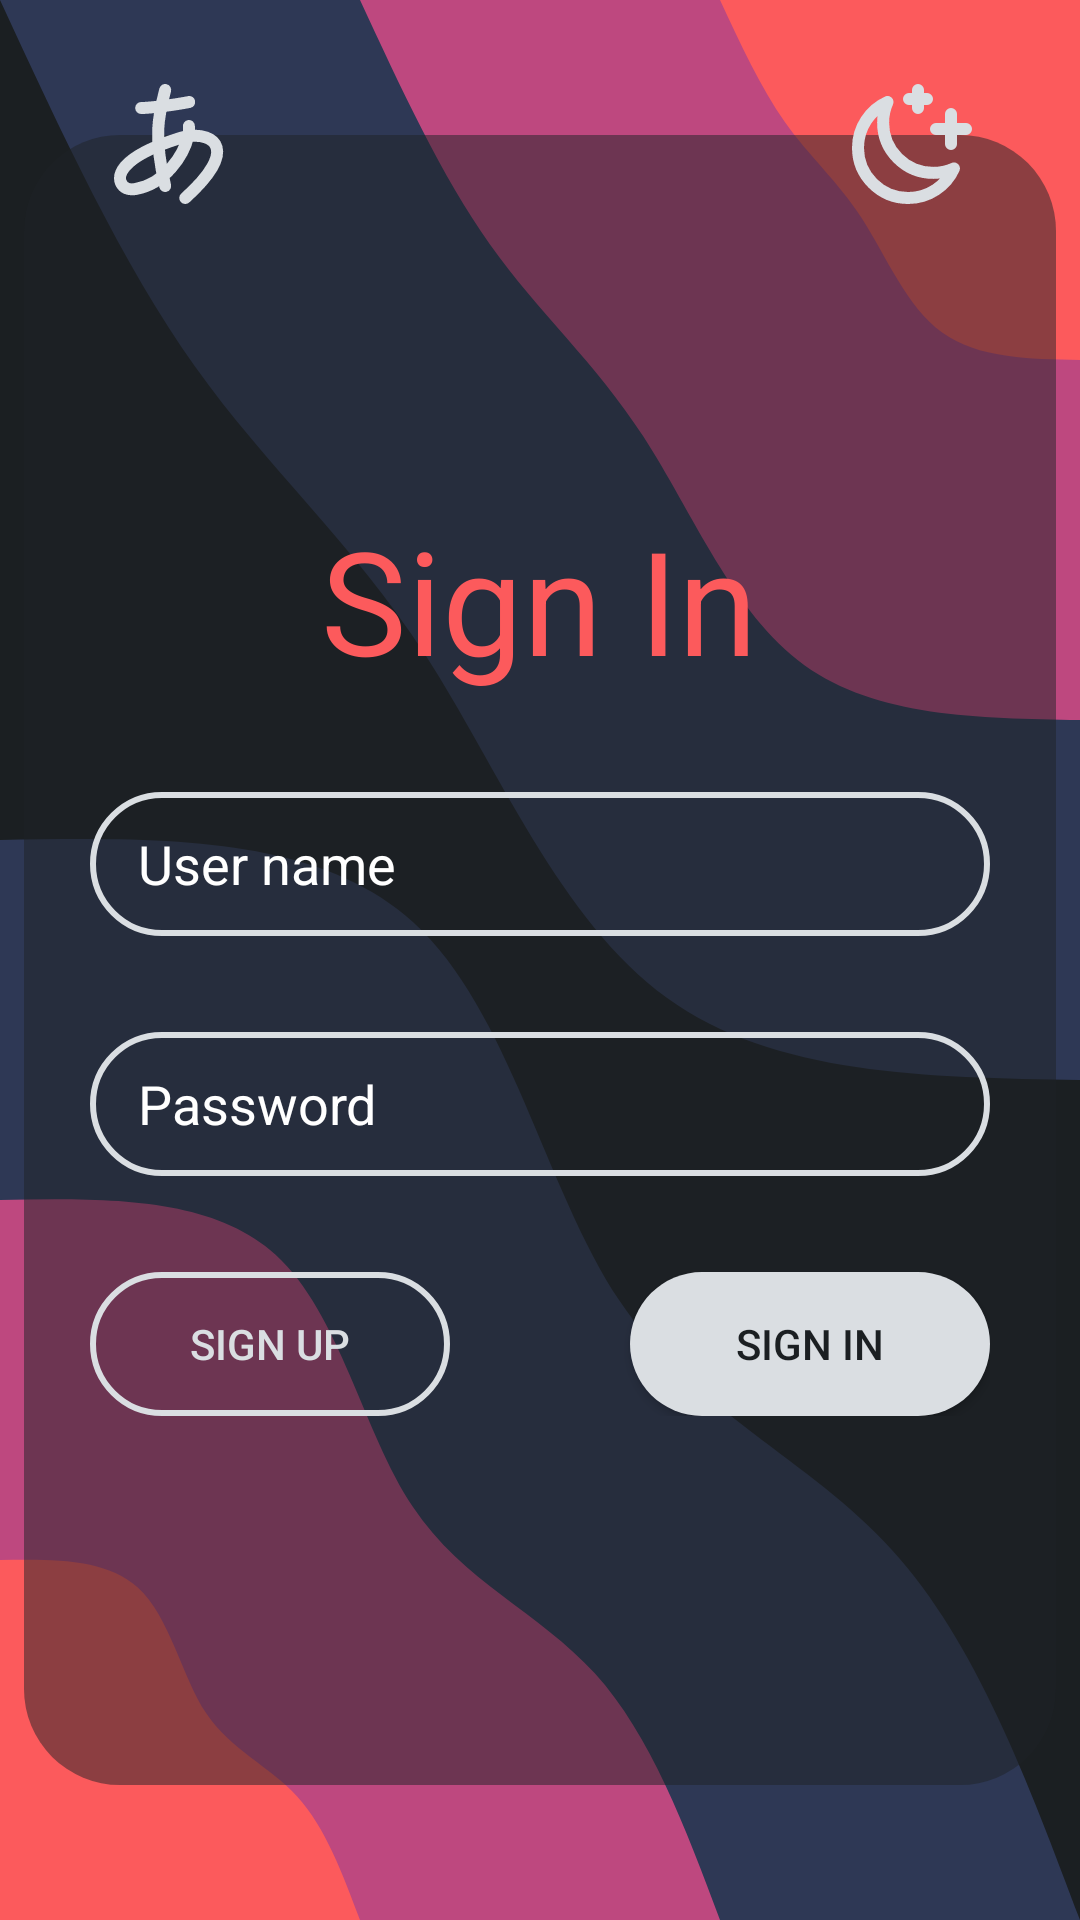

Here is an Android app screen rendered from its layout file. Give the layout XML and the strings, colors and styles it references.
<!-- AndroidManifest.xml: application theme Theme.Aplikacja_randkowa -->
<!-- res/layout/activity_main_login.xml -->
<?xml version="1.0" encoding="utf-8"?>
<androidx.constraintlayout.widget.ConstraintLayout xmlns:android="http://schemas.android.com/apk/res/android"
    xmlns:app="http://schemas.android.com/apk/res-auto"
    xmlns:tools="http://schemas.android.com/tools"
    android:layout_width="match_parent"
    android:layout_height="match_parent"
    android:background="@drawable/bg_android_app"
    tools:context=".MainActivity">

    <LinearLayout
        android:id="@+id/linearLayout"
        android:layout_width="0dp"
        android:layout_height="550dp"
        android:layout_gravity="center"
        android:layout_marginStart="8dp"
        android:layout_marginEnd="8dp"
        android:background="@drawable/rounded_corners"
        android:gravity="center"
        android:orientation="vertical"
        app:layout_constraintBottom_toBottomOf="parent"
        app:layout_constraintEnd_toEndOf="parent"
        app:layout_constraintStart_toStartOf="parent"
        app:layout_constraintTop_toTopOf="parent">

        <TextView
            android:id="@+id/textView2"
            android:layout_width="wrap_content"
            android:layout_height="wrap_content"
            android:text="Sign In"
            android:textColor="@color/colorAccent"
            android:textSize="48sp" />

        <EditText
            android:id="@+id/editTextUsername"
            android:layout_width="300dp"
            android:layout_height="48dp"
            android:layout_marginTop="32dp"
            android:background="@drawable/white_border"
            android:hint="User name"
            android:paddingLeft="16dp"
            android:textColorHint="@color/white"
            android:textColor="@color/white" />

        <EditText
            android:id="@+id/editTextPassword"
            android:layout_width="300dp"
            android:layout_height="48dp"
            android:layout_marginTop="32dp"
            android:background="@drawable/white_border"
            android:hint="Password"
            android:paddingLeft="16dp"
            android:inputType="textPassword"
            android:textColorHint="@color/white"
            android:textColor="@color/white" />

        <LinearLayout
            android:layout_width="wrap_content"
            android:layout_height="wrap_content"
            android:layout_marginTop="32dp"
            android:orientation="horizontal">

            <Button
                android:id="@+id/buttonReg"
                style="@style/Widget.AppCompat.Button"
                android:layout_width="120dp"
                android:layout_height="wrap_content"
                android:layout_marginEnd="30dp"
                android:background="@drawable/white_border"
                android:text="Sign up"
                android:textColor="@color/textColorPrimary"
                app:backgroundTint="@null" />

            <Button
                android:id="@+id/buttonLogin"
                style="@style/Widget.AppCompat.Button"
                android:layout_width="120dp"
                android:layout_height="wrap_content"
                android:layout_marginStart="30dp"
                android:background="@drawable/white_fill"
                android:text="Sign in"
                android:textColor="@color/colorPrimaryDark"
                app:backgroundTint="@null" />

        </LinearLayout>

    </LinearLayout>


    <Button
        android:id="@+id/button7"
        android:layout_width="48dp"
        android:layout_height="48dp"
        android:layout_marginTop="24dp"
        android:layout_marginEnd="32dp"
        android:background="@drawable/moon_stars_svgrepo_com"
        android:textColor="@color/textColorPrimary"
        app:backgroundTint="@null"
        app:layout_constraintEnd_toEndOf="parent"
        app:layout_constraintHorizontal_bias="1.0"
        app:layout_constraintStart_toStartOf="parent"
        app:layout_constraintTop_toTopOf="parent" />

    <Button
        android:id="@+id/button8"
        android:layout_width="48dp"
        android:layout_height="48dp"
        android:layout_marginStart="32dp"
        android:layout_marginTop="24dp"
        android:background="@drawable/letter_japanese_a_svgrepo_com"
        android:textColor="@color/textColorPrimary"
        app:backgroundTint="@null"
        app:layout_constraintStart_toStartOf="parent"
        app:layout_constraintTop_toTopOf="parent" />

</androidx.constraintlayout.widget.ConstraintLayout>
<!-- resources referenced by this layout -->
<resources>
  <color name="colorAccent">#FC5A5C</color>
  <color name="colorPrimaryDark">#1B1F22</color>
  <color name="textColorPrimary">#DADEE2</color>
  <color name="white">#FFFFFFFF</color>
  <!-- drawable letter_japanese_a_svgrepo_com (drawable) -->
  <vector xmlns:android="http://schemas.android.com/apk/res/android"
      android:width="24dp"
      android:height="24dp"
      android:viewportWidth="24"
      android:viewportHeight="24">
    <path
        android:pathData="M15.486,9C15.556,9.451 15.512,10.037 15.359,10.701M15.359,10.701C14.647,13.804 11.565,18.623 6.633,19.492C6.633,19.492 5.284,19.78 4.543,19.023C3.282,17.735 3.413,14.328 14.021,11.002C14.456,10.865 14.908,10.764 15.359,10.701ZM15.359,10.701C19.612,10.106 23.899,12.862 14.876,21M7.531,6C9,6 13,5.5 15.535,5M11.531,3C10.5,7 9.5,10.5 11.531,19"
        android:strokeLineJoin="round"
        android:strokeWidth="2"
        android:fillColor="#00000000"
        android:strokeColor="#DADEE2"
        android:strokeLineCap="round"/>
  </vector>
  <!-- drawable moon_stars_svgrepo_com (drawable) -->
  <vector xmlns:android="http://schemas.android.com/apk/res/android"
      android:width="800dp"
      android:height="800dp"
      android:viewportWidth="24"
      android:viewportHeight="24">
    <path
        android:pathData="M13,6V3M18.5,12V7M14.5,4.5H11.5M21,9.5H16M15.555,16.815C16.783,16.815 17.949,16.551 19,16.075C17.687,18.979 14.764,21 11.37,21C6.747,21 3,17.253 3,12.63C3,9.236 5.021,6.313 7.925,5C7.449,6.051 7.185,7.217 7.185,8.445C7.185,13.068 10.932,16.815 15.555,16.815Z"
        android:strokeLineJoin="round"
        android:strokeWidth="2"
        android:fillColor="#00000000"
        android:strokeColor="#DADEE2"
        android:strokeLineCap="round"/>
  </vector>
  <!-- drawable rounded_corners (drawable) -->
  <?xml version="1.0" encoding="utf-8"?>
  
  <shape xmlns:android="http://schemas.android.com/apk/res/android"
      android:shape="rectangle">
      <solid android:color="@color/semi_transparent" />
      <corners android:radius="32dp" /> 
  </shape>
  <!-- drawable white_border (drawable) -->
  <?xml version="1.0" encoding="utf-8"?>
  
  <shape xmlns:android="http://schemas.android.com/apk/res/android">
      <solid android:color="@android:color/transparent" />
      <stroke
          android:width="2dp"
          android:color="#DADEE2" />
      <corners android:radius="32dp" />
  </shape>
  <!-- drawable white_fill (drawable) -->
  <?xml version="1.0" encoding="utf-8"?>
  
  <shape xmlns:android="http://schemas.android.com/apk/res/android">
      <solid android:color="#DADEE2" />
      <corners android:radius="32dp" />
  </shape>
  <style name="Theme.Aplikacja_randkowa" parent="Base.Theme.Aplikacja_randkowa" />
  <color name="semi_transparent">#801F2327</color>
  <style name="Base.Theme.Aplikacja_randkowa" parent="Theme.Material3.DayNight.NoActionBar">
          <item name="colorPrimary">#1F2327</item>
          <item name="colorPrimaryDark">#1B1F22</item>
          <item name="colorAccent">#FC5A5C</item>
          <item name="android:textColorPrimary">#DADEE2</item>
          <item name="android:textColor">#2C3039</item>
          
      </style>
</resources>
